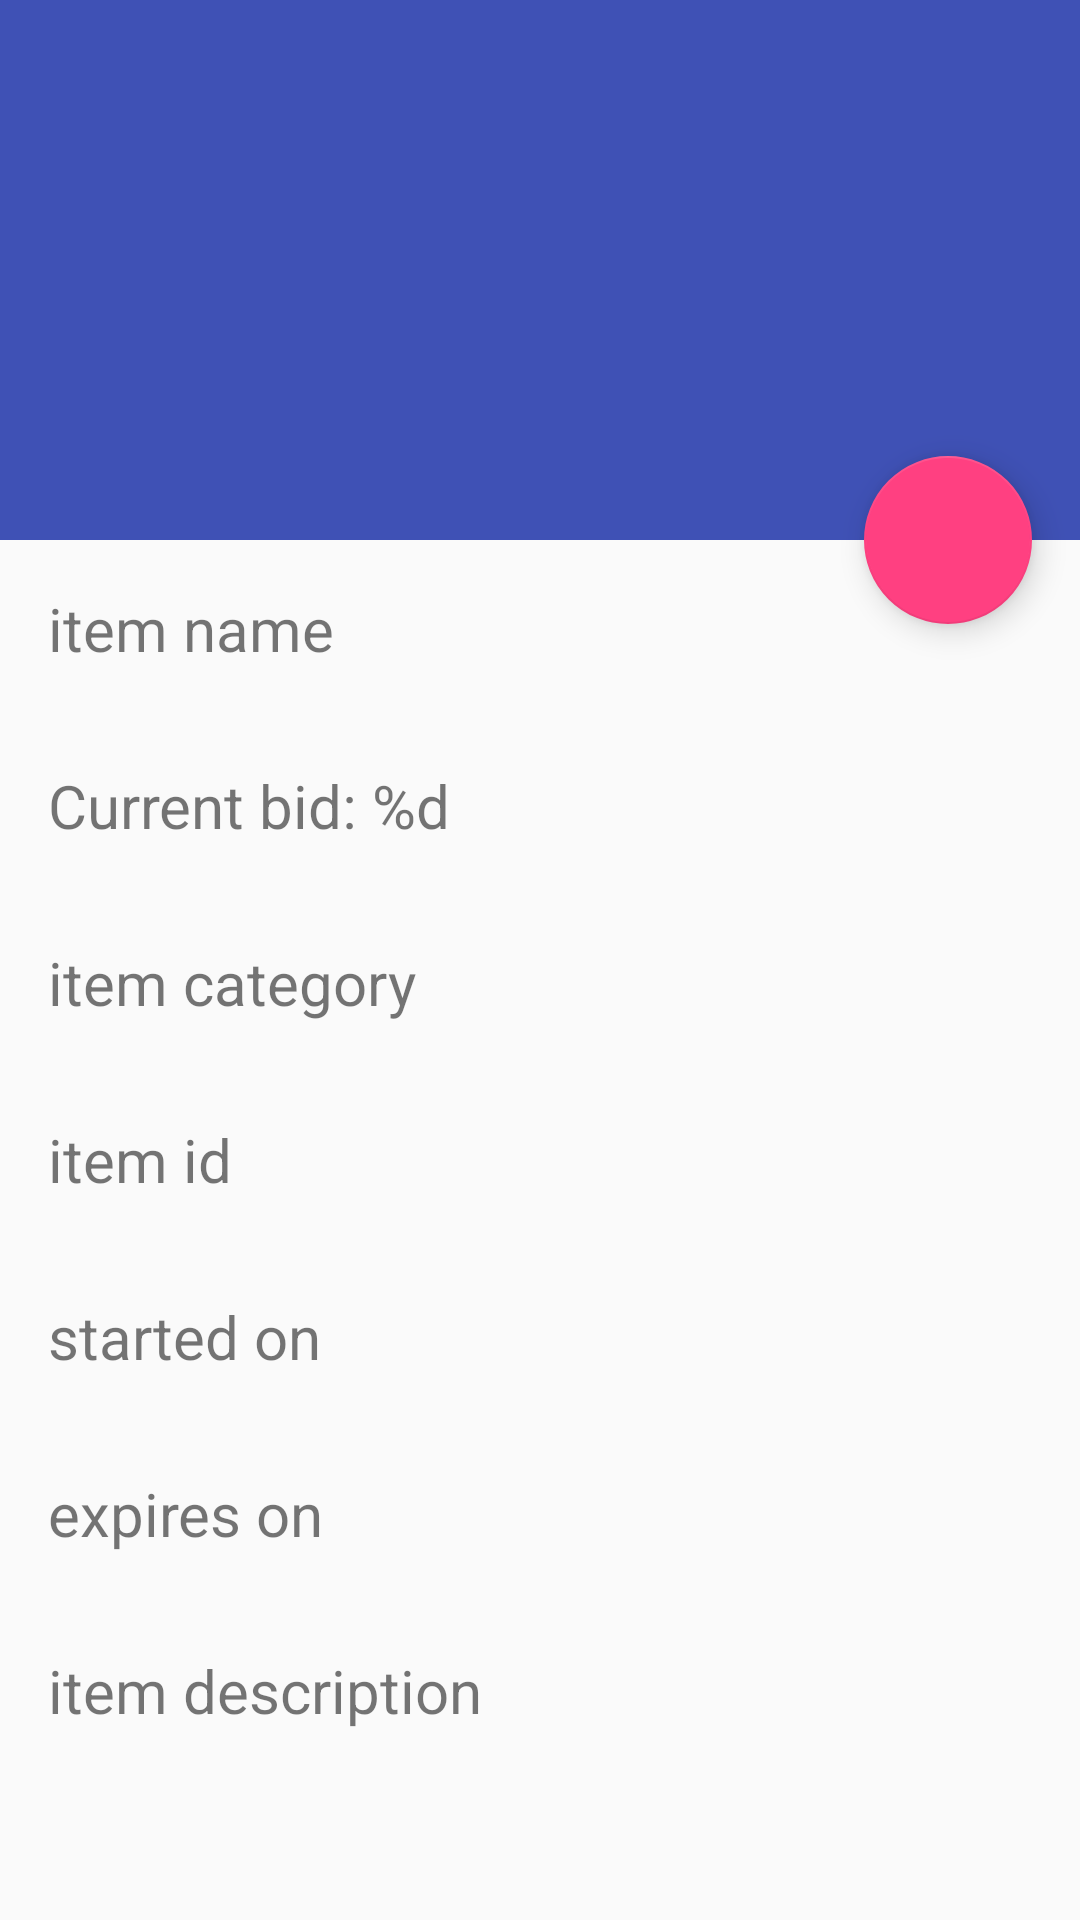

Here is an Android app screen rendered from its layout file. Give the layout XML and the strings, colors and styles it references.
<!-- AndroidManifest.xml: activity theme AppTheme.NoActionBar -->
<!-- res/layout/activity_auction_item_details.xml -->
<?xml version="1.0" encoding="utf-8"?>
<android.support.design.widget.CoordinatorLayout xmlns:android="http://schemas.android.com/apk/res/android"
    xmlns:app="http://schemas.android.com/apk/res-auto"
    xmlns:tools="http://schemas.android.com/tools"
    android:layout_width="match_parent"
    android:layout_height="match_parent"
    android:fitsSystemWindows="true"
    tools:context=".mvp.auctionitemdetails.AuctionItemDetailsActivity">

    <android.support.design.widget.AppBarLayout
        android:id="@+id/app_bar"
        android:layout_width="match_parent"
        android:layout_height="@dimen/app_bar_height"
        android:fitsSystemWindows="true"
        android:theme="@style/AppTheme.AppBarOverlay">

        <android.support.design.widget.CollapsingToolbarLayout
            android:id="@+id/toolbar_layout"
            android:layout_width="match_parent"
            android:layout_height="match_parent"
            android:fitsSystemWindows="true"
            android:backgroundTint="@color/colorPrimaryDark"
            app:layout_scrollFlags="scroll|exitUntilCollapsed">

            <android.support.v7.widget.Toolbar
                android:id="@+id/toolbar"
                android:layout_width="match_parent"
                android:layout_height="?attr/actionBarSize"
                android:background="@android:color/transparent"
                app:layout_collapseMode="pin"
                app:popupTheme="@style/AppTheme.PopupOverlay" />

        </android.support.design.widget.CollapsingToolbarLayout>
    </android.support.design.widget.AppBarLayout>

    <include layout="@layout/content_auction_item_details" />

    <android.support.design.widget.FloatingActionButton
        android:id="@+id/fab"
        android:layout_width="wrap_content"
        android:layout_height="wrap_content"
        android:layout_margin="@dimen/fab_margin"
        android:src="@drawable/ic_gavel_white"
        android:elevation="5dp"
        app:layout_anchor="@id/app_bar"
        app:layout_anchorGravity="bottom|end" />

</android.support.design.widget.CoordinatorLayout>
<!-- res/layout/content_auction_item_details.xml (included above) -->
<?xml version="1.0" encoding="utf-8"?>
<android.support.v4.widget.NestedScrollView xmlns:android="http://schemas.android.com/apk/res/android"
    xmlns:app="http://schemas.android.com/apk/res-auto"
    xmlns:tools="http://schemas.android.com/tools"
    android:layout_width="match_parent"
    android:layout_height="match_parent"
    android:animateLayoutChanges="true"
    app:layout_behavior="@string/appbar_scrolling_view_behavior"
    tools:context=".mvp.auctionitemdetails.AuctionItemDetailsActivity"
    tools:showIn="@layout/activity_auction_item_details">

    <LinearLayout
        android:id="@+id/ll_bid_data"
        android:layout_width="match_parent"
        android:layout_height="wrap_content"
        android:orientation="vertical">

        <LinearLayout
            android:layout_width="match_parent"
            android:layout_height="match_parent"
            android:orientation="vertical">

            <include layout="@layout/bid_input_view"></include>

            <TextView
                android:id="@+id/tv_item_name"
                android:layout_width="match_parent"
                android:layout_height="wrap_content"
                android:layout_margin="@dimen/item_details_margin"
                android:text="item name"
                android:textSize="20sp" />

            <TextView
                android:id="@+id/tv_item_bid"
                android:layout_width="match_parent"
                android:layout_height="wrap_content"
                android:layout_margin="@dimen/item_details_margin"
                android:text="@string/item_bid"
                android:textSize="20sp" />

            <TextView
                android:id="@+id/tv_item_category"
                android:layout_width="match_parent"
                android:layout_height="wrap_content"
                android:layout_margin="@dimen/item_details_margin"
                android:text="item category"
                android:textSize="20sp" />

            <TextView
                android:id="@+id/tv_item_id"
                android:layout_width="match_parent"
                android:layout_height="wrap_content"
                android:layout_margin="@dimen/item_details_margin"
                android:text="item id"
                android:textSize="20sp" />

            <TextView
                android:id="@+id/tv_item_bid_start_date"
                android:layout_width="match_parent"
                android:layout_height="wrap_content"
                android:layout_margin="@dimen/item_details_margin"
                android:text="started on"
                android:textSize="20sp" />

            <TextView
                android:id="@+id/tv_item_bid_expiry_date"
                android:layout_width="match_parent"
                android:layout_height="wrap_content"
                android:layout_margin="@dimen/item_details_margin"
                android:text="expires on"
                android:textSize="20sp" />

            <TextView
                android:id="@+id/tv_item_description"
                android:layout_width="match_parent"
                android:layout_height="wrap_content"
                android:layout_margin="@dimen/item_details_margin"
                android:text="item description"
                android:textSize="20sp" />
        </LinearLayout>

    </LinearLayout>
</android.support.v4.widget.NestedScrollView>
<!-- res/layout/bid_input_view.xml (included above) -->
<?xml version="1.0" encoding="utf-8"?>
<LinearLayout xmlns:android="http://schemas.android.com/apk/res/android"
    android:id="@+id/ll_bid_input"
    android:layout_width="match_parent"
    android:layout_height="wrap_content"
    android:layout_marginLeft="10dp"
    android:layout_marginRight="10dp"
    android:orientation="horizontal"
    android:visibility="gone">

    <EditText
        android:id="@+id/et_bid_value"
        android:layout_width="match_parent"
        android:layout_height="wrap_content"
        android:layout_marginRight="60dp"
        android:layout_marginTop="5dp"
        android:gravity="center"
        android:hint="@string/enter_your_bid"
        android:inputType="number"
        android:maxLength="14"
        android:maxLines="1"
        android:paddingRight="60dp"
        android:textColor="@color/colorAccent"
        android:textSize="25sp" />

    <Button
        android:id="@+id/btn_set_bid"
        android:layout_width="wrap_content"
        android:layout_height="wrap_content"
        android:layout_marginBottom="5dp"
        android:layout_marginLeft="-60dp"
        android:layout_marginRight="5dp"
        android:layout_marginTop="5dp"
        android:background="@drawable/button_bg"
        android:text="@string/place_bid"
        android:textColor="@color/cardview_light_background" />

</LinearLayout>
<!-- resources referenced by this layout -->
<resources>
  <color name="colorAccent">#FF4081</color>
  <color name="colorPrimaryDark">#303F9F</color>
  <dimen name="app_bar_height">180dp</dimen>
  <dimen name="fab_margin">16dp</dimen>
  <dimen name="item_details_margin">16dp</dimen>
  <!-- drawable button_bg (drawable) -->
  <?xml version="1.0" encoding="utf-8"?>
  <selector xmlns:android="http://schemas.android.com/apk/res/android">
      <item android:drawable="@color/colorGray" android:state_enabled="false" />
      <item android:drawable="@color/colorAccent" android:state_selected="true" />
      <item android:drawable="@color/colorGray" android:state_pressed="true" />
      <item android:drawable="@color/colorAccent" />
  </selector>
  <string name="enter_your_bid">Enter your bid</string>
  <string name="item_bid">Current bid: %d</string>
  <string name="place_bid">Bid</string>
  <style name="AppTheme.AppBarOverlay" parent="ThemeOverlay.AppCompat.Dark.ActionBar" />
  <style name="AppTheme.PopupOverlay" parent="ThemeOverlay.AppCompat.Light" />
  <style name="AppTheme.NoActionBar">
          <item name="windowActionBar">false</item>
          <item name="windowNoTitle">true</item>
      </style>
  <color name="colorGray">#E0E0E0</color>
</resources>
